The GitHub repository saloviho/SORRY contains a labelled image folder "224x224" with 12 categories: adware, benign, crypto miner, downloader, dropper, file infector, flooder, installer, packed, ransomware, spyware, worm. Examples follow, each with its label.

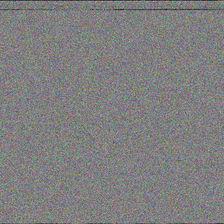
Label: packed

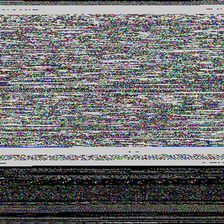
Label: benign

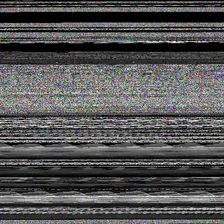
Label: spyware

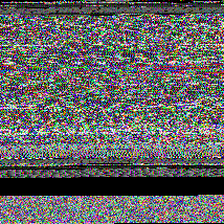
Label: ransomware

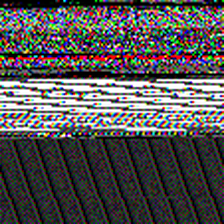
Label: downloader

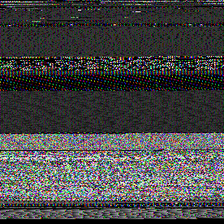
Label: file infector
